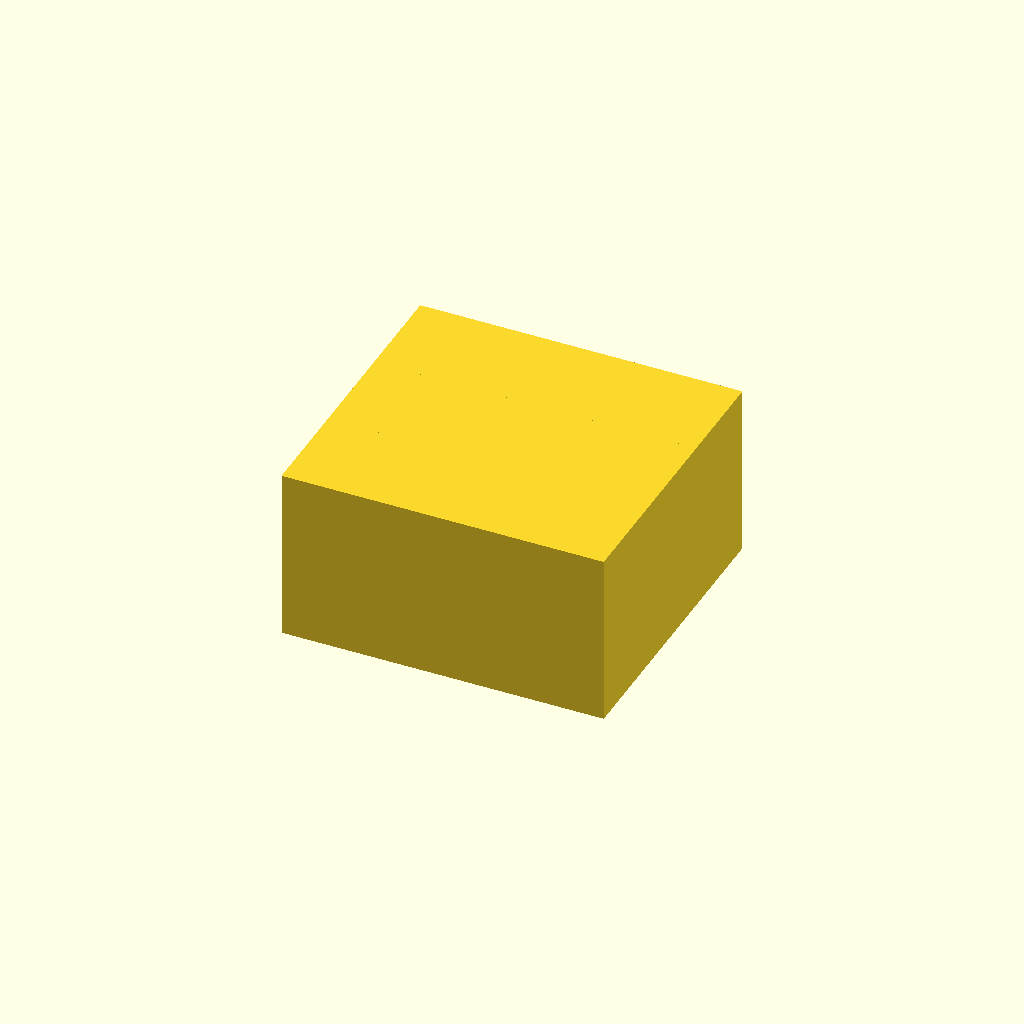
Cell 1: rendered with the file's own defaults.
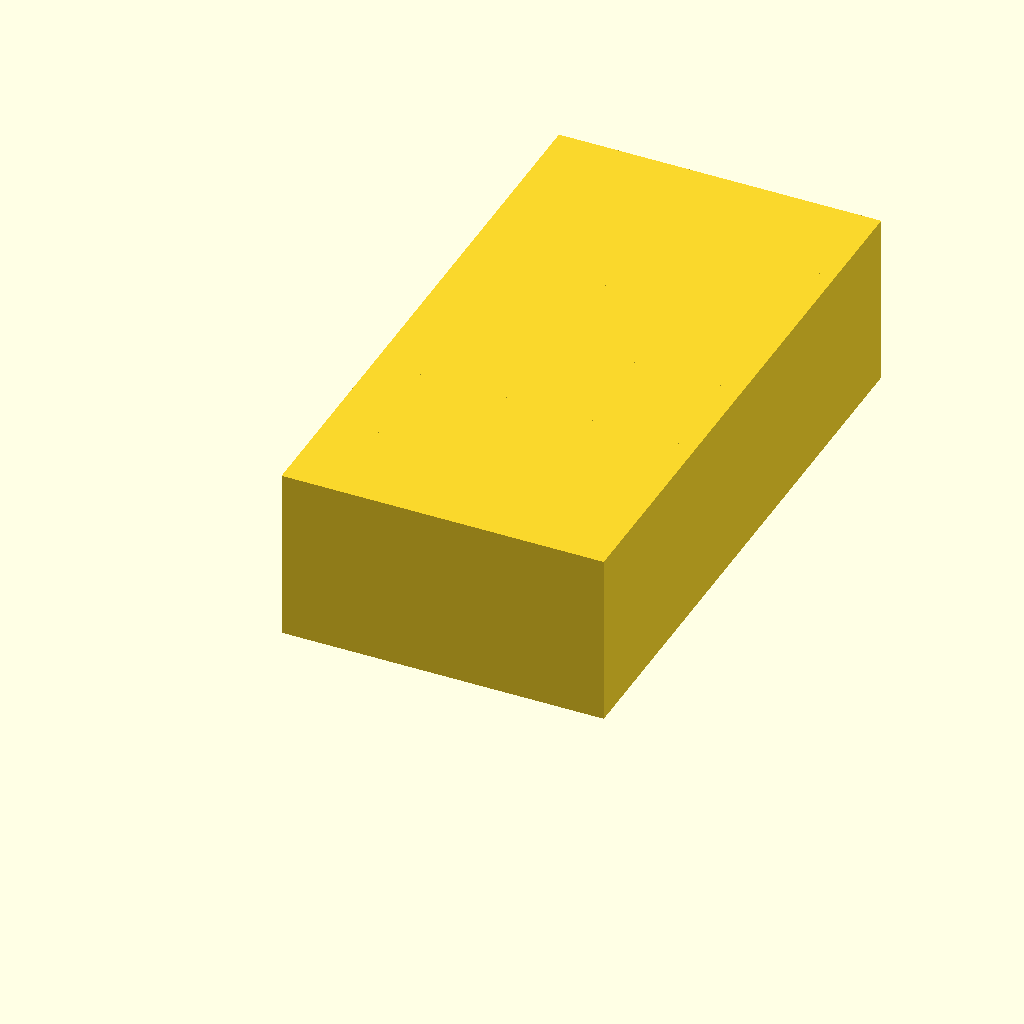
Cell 2: the same model with cols = 6.
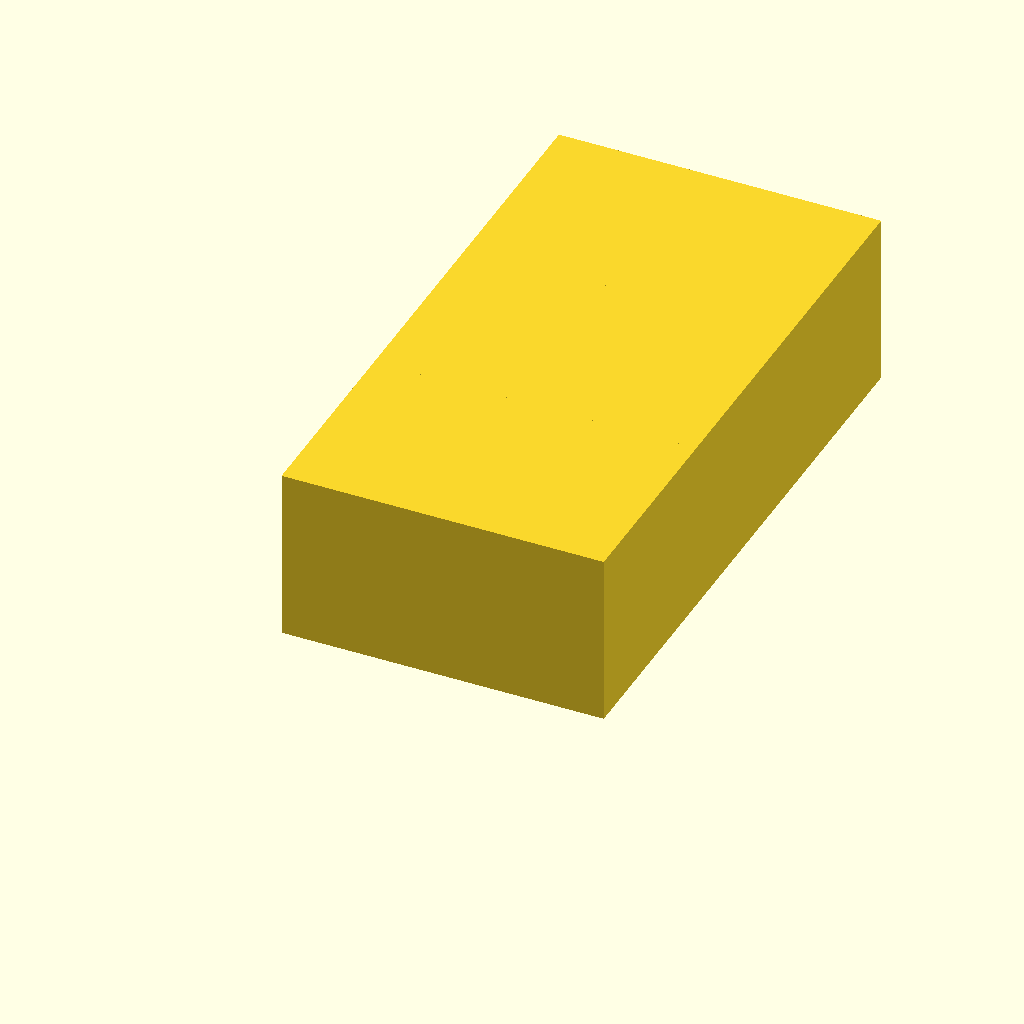
Cell 3 — pitch_y set to 80, the other parameters unchanged.
All cells are drawn from one camera (rotation 55°, 0°, 25°, orthographic, colour scheme Cornfield), so only the parameter changes between them.
Source of the model, bench/results/gpu-v2-g0/code/scadcoder-v2/conical_rack_50ml_s4_a1.scad:
// Tube rack for six 50 mL conical (Falcon-type) tubes - printed upside down and flipped over.
// A flat plate with a 2x3 hole grid and two solid walls runs along the long edges. The two
// short ends are open. The walls and plate form a U-cross section along the length.
// NOVEL general part.

cols   = 3;
rows   = 2;
tube_d = 30.5;
pitch_x = 40;
pitch_y = 40;
plate_w = 130;
plate_l = 90;
plate_t = 4;
wall_h  = 70;

$fn = 48;

plate_n = cols * rows;

difference() {
    union() {
        translate([-plate_w / 2, -plate_l / 2, 0]) cube([plate_w, plate_l, plate_t]);
        for (i = [0 : cols - 1])
            translate([-plate_w / 2, -plate_l / 2 + i * pitch_y, 0]) cube([plate_w, pitch_y, wall_h]);
    }
    for (i = [0 : cols - 1], j = [0 : rows - 1])
        translate([0, j * pitch_y, -1])
            cylinder(h = plate_t + 2, d = tube_d);
}
Customizer parameters (derived from the source; name, type, default, range or options):
cols: number, default 3
rows: number, default 2
tube_d: number, default 30.5
pitch_x: number, default 40
pitch_y: number, default 40
plate_w: number, default 130
plate_l: number, default 90
plate_t: number, default 4
wall_h: number, default 70
